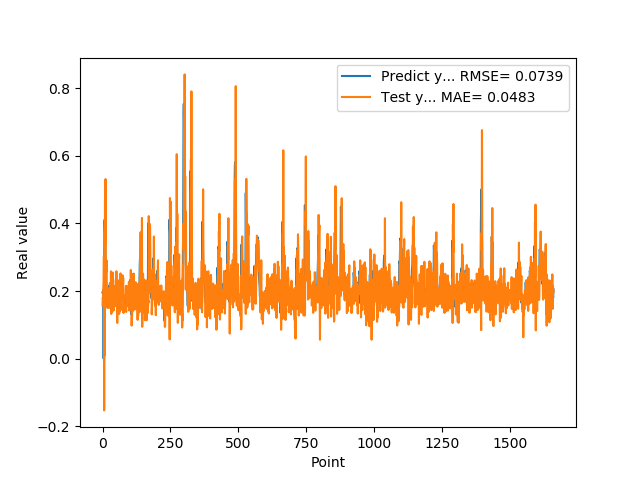

The data file committed next to this chart (first rows):
1.955727785830000398e-01, 1.572821732124427552e-01
1.954265981910000005e-01, 1.812206421258609756e-01
2.004670947789999880e-01, 1.714763981536031878e-01
2.029463946819999587e-01, 2.075243467151158816e-01
0.000000000000000000e+00, 2.243841082119320540e-01
1.862521618600000151e-01, 3.033274881518322474e-01
1.862153261900000301e-01, -1.535133773690601500e-01
4.038094580169999670e-01, 2.111024767941965252e-01
4.118085205549999461e-01, 9.093482867167433301e-03
3.743042349819999948e-01, 4.712206463899287212e-01
3.571429848669999685e-01, 3.361904584438961119e-01
2.572054266930000055e-01, 5.314234633050242129e-01
2.409307956699999753e-01, 2.518083563389514334e-01
2.253161966800000249e-01, 2.625565272409536854e-01
1.935185044999999937e-01, 2.563493960281966189e-01
1.787700653079999924e-01, 2.905256832360461061e-01
1.622045934200000150e-01, 1.560334938266283999e-01
1.761920750140000269e-01, 1.772346477796003239e-01
1.883655935530000325e-01, 1.501538885479908325e-01
1.861467957499999548e-01, 2.084665680057445070e-01
1.954913884399999968e-01, 1.668835207021110434e-01
1.954011768099999935e-01, 2.002577280499619194e-01
1.660518944260000185e-01, 2.008463265868890568e-01
1.907722949980000249e-01, 1.892556147973414871e-01
2.156041562559999625e-01, 1.497317071731166793e-01
1.898660957809999716e-01, 1.899037321539233103e-01
1.770474612709999895e-01, 1.856068797546765736e-01
2.001174986360000074e-01, 2.237052715026891514e-01
1.948629021640000125e-01, 1.872384945777782472e-01
1.922753006219999894e-01, 1.565089702155992857e-01
1.779100298880000042e-01, 1.928200760600076724e-01
1.810636967419999854e-01, 2.583688242159606907e-01
1.680064052340000114e-01, 1.319505559148325402e-01
1.635809391740000174e-01, 1.758759511643618600e-01
1.706920862200000111e-01, 1.478880326553800029e-01
1.916799396280000345e-01, 1.635631935246733004e-01
2.085516005749999957e-01, 1.387287360997284391e-01
2.058236002919999752e-01, 2.028072316220866922e-01
1.828240007160000513e-01, 2.548711219186117205e-01
1.857409924269999846e-01, 1.973791177773236150e-01
1.775099337099999841e-01, 2.069151895094297477e-01
1.752161234619999952e-01, 1.635958531427925133e-01
1.971126049759999999e-01, 1.433697089223414933e-01
1.845117062330000057e-01, 1.667700625323011443e-01
1.984785944219999987e-01, 1.942239790096911001e-01
2.143009155989999692e-01, 1.827184697483706377e-01
1.841159015890000139e-01, 2.104266034129203267e-01
2.104043960570000094e-01, 2.128724711499749289e-01
2.032361328599999739e-01, 1.759817393871939695e-01
2.088565975429999833e-01, 2.339308901811820995e-01
1.960448026660000231e-01, 1.552634305167817363e-01
1.900728046889999523e-01, 2.585126439664121034e-01
1.658952832220000062e-01, 1.948096549442125125e-01
1.872539073229999851e-01, 1.841706097591288838e-01
1.852532625200000171e-01, 1.054245745796796585e-01
1.799222826959999966e-01, 1.935477042905101031e-01
2.012764066460000223e-01, 1.850046776025632278e-01
1.978618204589999985e-01, 1.831311726627576908e-01
1.950792670250000027e-01, 2.130245747192037742e-01
1.711323857310000085e-01, 2.020982448815236976e-01
1.623787879939999901e-01, 2.314832339104006820e-01
... 1,599 more rows
